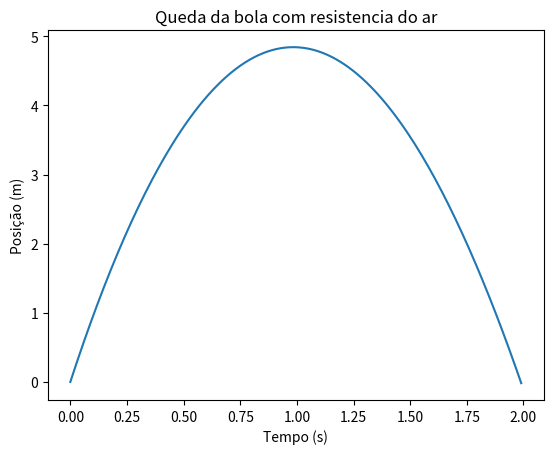

Source code (Python):
import numpy as np
import matplotlib.pyplot as plt


dt = 0.01
tf = 2.0
n = int(tf/dt+0.1)

t = np.empty(n)
vy = np.empty(n)
ay = np.empty(n)
y = np.empty(n)

g = 9.80
vt = 100/3.6
vy0 = 10
vy[0] = vy0
t[0] = 0
y[0] = 0

for i in range(n-1):  
    t[i+1] = t[i]+dt
    vv = np.abs(vy[i])
    dres = g/vt**2
    ay[i] = -g-dres*vv*vy[i] 
    vy[i+1] = vy[i]+ay[i]*dt
    y[i+1] = y[i]+vy[i]*dt


for i in range(n-1): 
    if vy[i+1] > 0-0.1 and vy[i+1] < 0+0.1:
        print(f'altura máxima - tempo: {t[i+1]}; posição: {y[i+1]}; velocidade (m/s): {vy[i+1]};')

for i in range(n-1):  
    if y[i+1] < 0.1 and y[i+1] > -0.1:
        print(f'Chegada ao solo - tempo: {t[i+1]}; posição: {y[i+1]}; velocidade (m/s): {vy[i+1]};')


plt.plot(t, y)
plt.xlabel('Tempo (s)')
plt.ylabel('Posição (m)')
plt.title('Queda da bola com resistencia do ar')